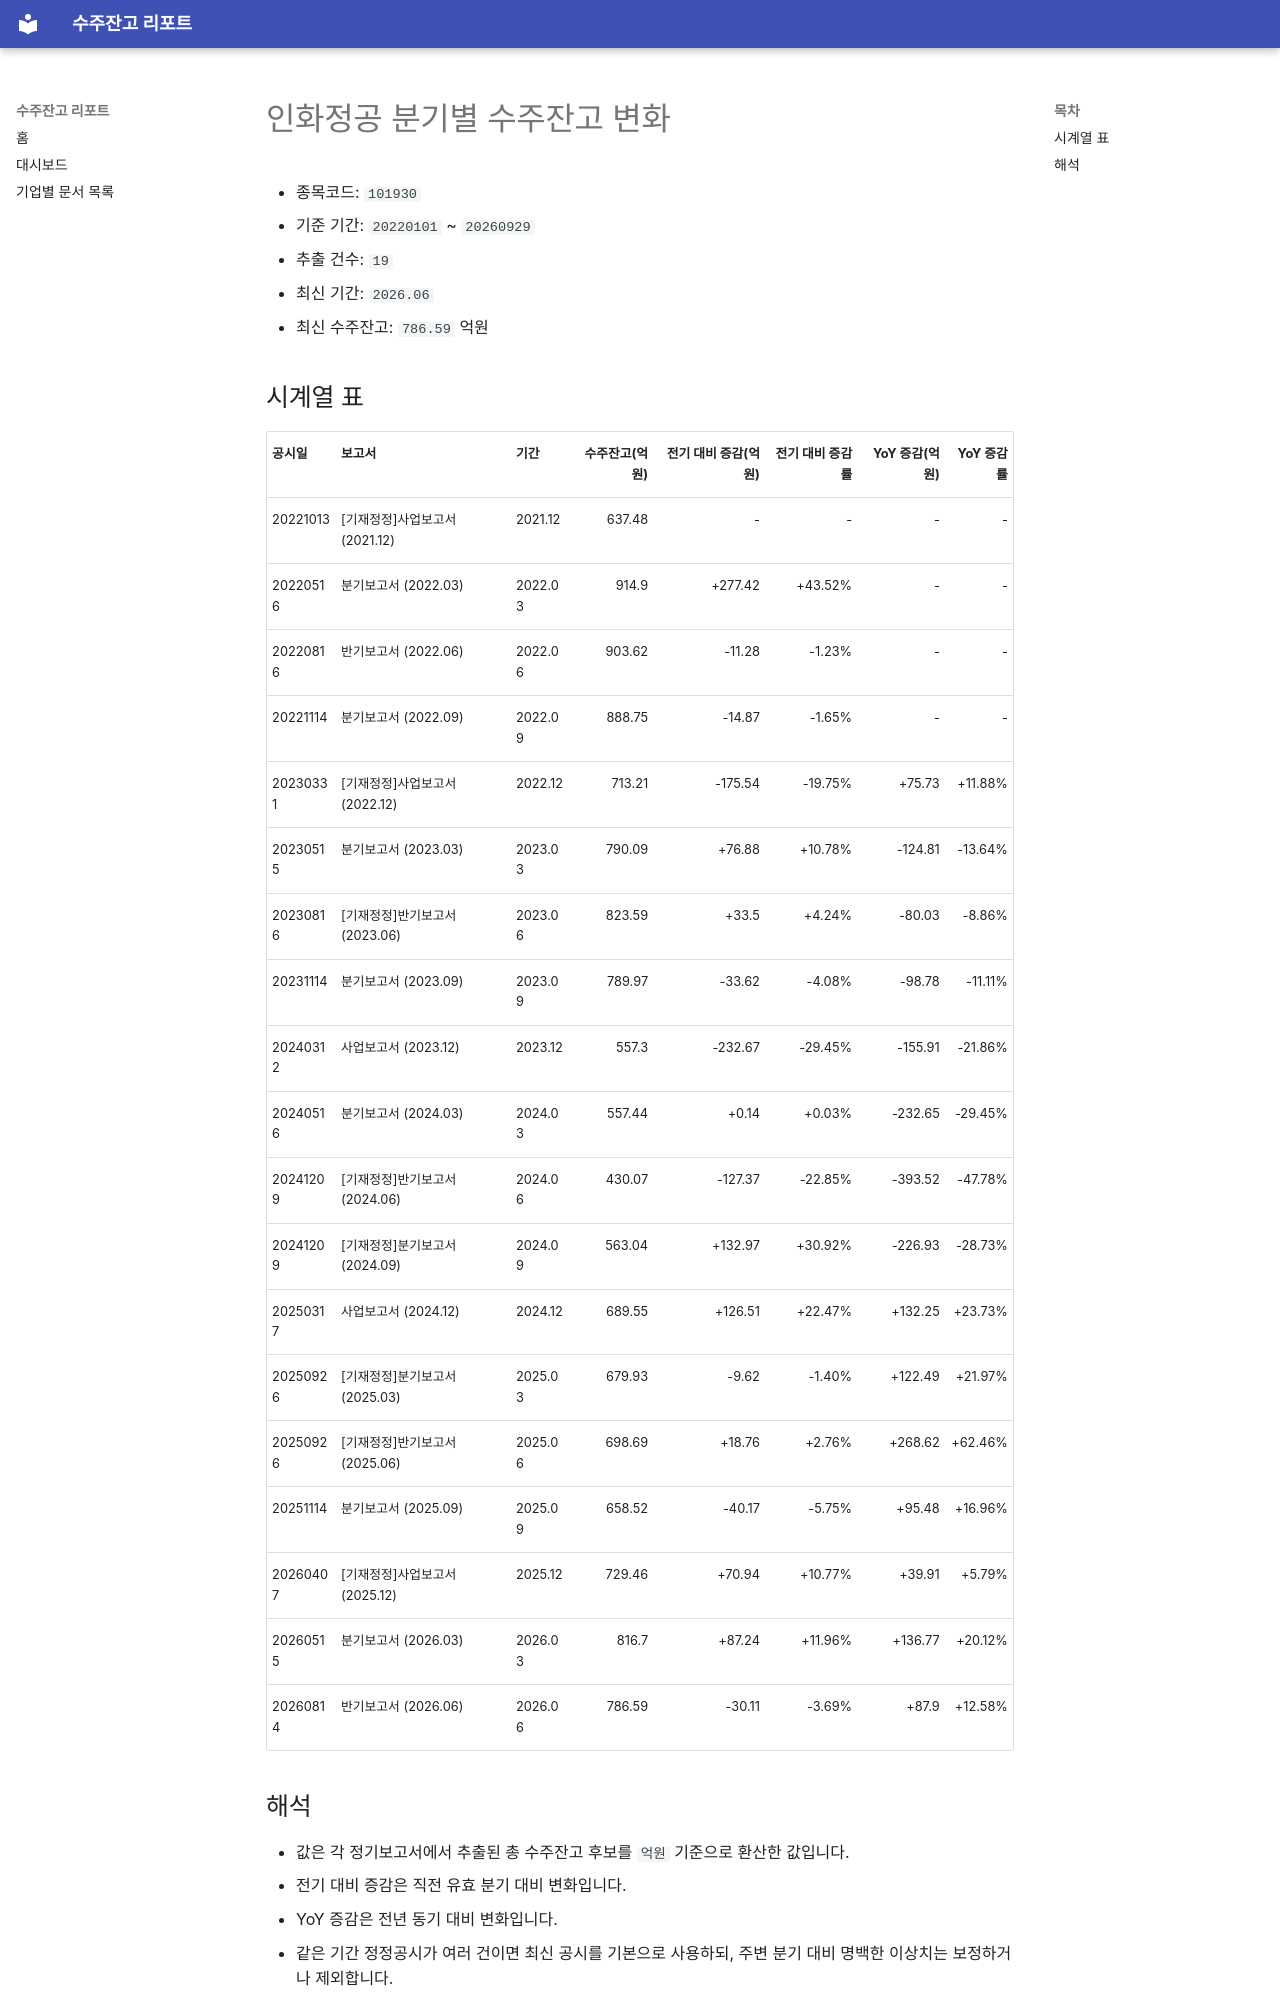

repository: agent-jaden/order-backlog-dashboard · page: companies/인화정공_수주잔고(101930)/index.html · generator: mkdocs

# 인화정공 분기별 수주잔고 변화

- 종목코드: `101930`
- 기준 기간: `20220101` ~ `20260929`
- 추출 건수: `19`
- 최신 기간: `2026.06`
- 최신 수주잔고: `786.59` 억원

## 시계열 표

| 공시일 | 보고서 | 기간 | 수주잔고(억원) | 전기 대비 증감(억원) | 전기 대비 증감률 | YoY 증감(억원) | YoY 증감률 |
| --- | --- | --- | ---: | ---: | ---: | ---: | ---: |
| 20221013 | [기재정정]사업보고서 (2021.12) | 2021.12 | 637.48 | - | - | - | - |
| 20220516 | 분기보고서 (2022.03) | 2022.03 | 914.9 | +277.42 | +43.52% | - | - |
| 20220816 | 반기보고서 (2022.06) | 2022.06 | 903.62 | -11.28 | -1.23% | - | - |
| 20221114 | 분기보고서 (2022.09) | 2022.09 | 888.75 | -14.87 | -1.65% | - | - |
| 20230331 | [기재정정]사업보고서 (2022.12) | 2022.12 | 713.21 | -175.54 | -19.75% | +75.73 | +11.88% |
| 20230515 | 분기보고서 (2023.03) | 2023.03 | 790.09 | +76.88 | +10.78% | -124.81 | -13.64% |
| 20230816 | [기재정정]반기보고서 (2023.06) | 2023.06 | 823.59 | +33.5 | +4.24% | -80.03 | -8.86% |
| 20231114 | 분기보고서 (2023.09) | 2023.09 | 789.97 | -33.62 | -4.08% | -98.78 | -11.11% |
| 20240312 | 사업보고서 (2023.12) | 2023.12 | 557.3 | -232.67 | -29.45% | -155.91 | -21.86% |
| 20240516 | 분기보고서 (2024.03) | 2024.03 | 557.44 | +0.14 | +0.03% | -232.65 | -29.45% |
| 20241209 | [기재정정]반기보고서 (2024.06) | 2024.06 | 430.07 | -127.37 | -22.85% | -393.52 | -47.78% |
| 20241209 | [기재정정]분기보고서 (2024.09) | 2024.09 | 563.04 | +132.97 | +30.92% | -226.93 | -28.73% |
| 20250317 | 사업보고서 (2024.12) | 2024.12 | 689.55 | +126.51 | +22.47% | +132.25 | +23.73% |
| 20250926 | [기재정정]분기보고서 (2025.03) | 2025.03 | 679.93 | -9.62 | -1.40% | +122.49 | +21.97% |
| 20250926 | [기재정정]반기보고서 (2025.06) | 2025.06 | 698.69 | +18.76 | +2.76% | +268.62 | +62.46% |
| 20251114 | 분기보고서 (2025.09) | 2025.09 | 658.52 | -40.17 | -5.75% | +95.48 | +16.96% |
| 20260407 | [기재정정]사업보고서 (2025.12) | 2025.12 | 729.46 | +70.94 | +10.77% | +39.91 | +5.79% |
| 20260515 | 분기보고서 (2026.03) | 2026.03 | 816.7 | +87.24 | +11.96% | +136.77 | +20.12% |
| 20260814 | 반기보고서 (2026.06) | 2026.06 | 786.59 | -30.11 | -3.69% | +87.9 | +12.58% |
